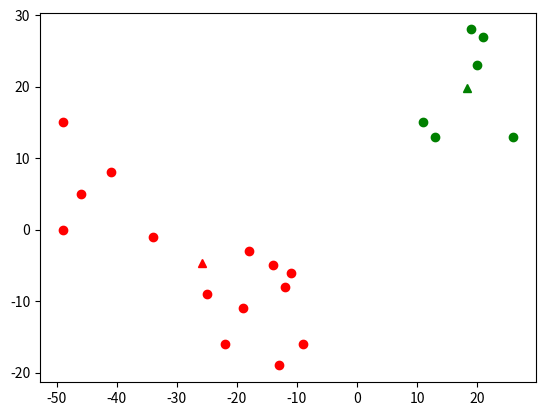

This chart was generated by the following Python code:
# -*- coding: utf-8 -*-
"""
Created on Thu Jul 13 10:16:58 2017

@author: 2017041801
"""

import matplotlib.pyplot as plt
import random as rnd
import math
import numpy as np

def sum_of_distance(x,y):
    dist = []
    
    for i in range(len(x)):
        diff = np.array(x[i]) - np.array(y[i])
        dist.append(math.sqrt(np.dot(diff,diff)))
    
    return sum(dist)
    
def classify(inputs, means):
    classfier = {}
    
    for p in inputs:
        dist = []
        for i in range(len(means)):
            diff = np.array(p) - np.array(means[i])
            dist.append(math.sqrt(np.dot(diff,diff))) 
        classfier[inputs.index(p)] = str(dist.index(min(dist)) + 1)
    
    return classfier

def vector_mean(inputs):
    sum_x = 0
    sum_y = 0
    for p in inputs:
        sum_x += p[0]
        sum_y += p[1]
    return [sum_x / len(inputs), sum_y / len(inputs)]

def locate_means(k, inputs, classfier):
    group_means=[]
    for i in range(k):
        group = [inputs[ind] for ind, c in classfier.items() if c == str(i + 1)]
        group_means.append(vector_mean(group))
      
    return group_means
    
def kmeans(k, inputs):
    #initial group's center
    means = rnd.sample(inputs, k)
    pre_means = [[0,0] for _ in range(k)]
    
    while sum_of_distance(means, pre_means) > pow(10, -7):
        
        classfier = classify(inputs, means)
        pre_means = means
        means = locate_means(k, inputs, classfier)
       
    return (means, classfier)

inputs = [[-14,-5],[13,13],[20,23],[-19,-11],[-9,-16],[21,27],[-49,15],[26,13],[-46,5],[-34,-1],[11,15],[-49,0],[-22,-16],[19,28],[-12,-8],[-13,-19],[-41,8],[-11,-6],[-25,-9],[-18,-3]]
(means, classifier) = kmeans(2, inputs)

class_1=[]
class_2=[]
class_3=[]
for ind, c in classifier.items():
    if c == '1':
        class_1.append(inputs[ind])
    elif c == '2':
        class_2.append(inputs[ind])
    else:
        class_3.append(inputs[ind])

xs_1 = [pair[0] for pair in class_1]
ys_1 = [pair[1] for pair in class_1]
xs_2 = [pair[0] for pair in class_2]
ys_2 = [pair[1] for pair in class_2]
#xs_3 = [pair[0] for pair in class_3]
#ys_3 = [pair[1] for pair in class_3]

plt.plot(xs_1, ys_1, 'ro', xs_2, ys_2, 'go', #xs_3, ys_3, 'bo', \
         means[0][0], means[0][1], 'r^', \
         means[1][0], means[1][1], 'g^')#, \
         #means[2][0], means[2][1], 'b^')